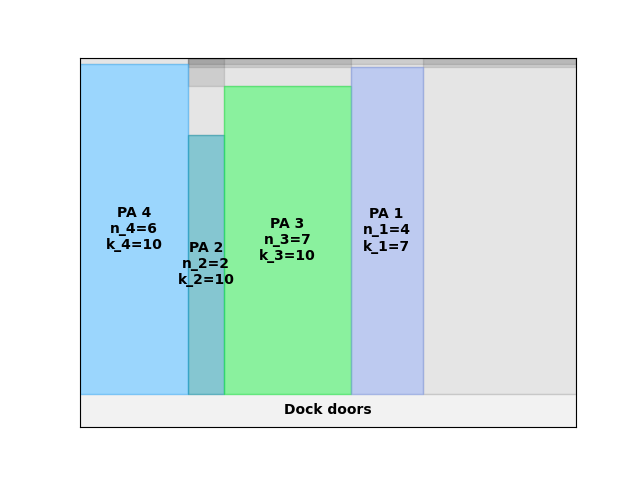

The data file committed next to this chart (first rows):
A4
12
29.39
0.00, 0.00, 6, 10
48.00, 0.00, 2, 10
64.00, 0.00, 7, 10
120, 0.00, 4, 7
